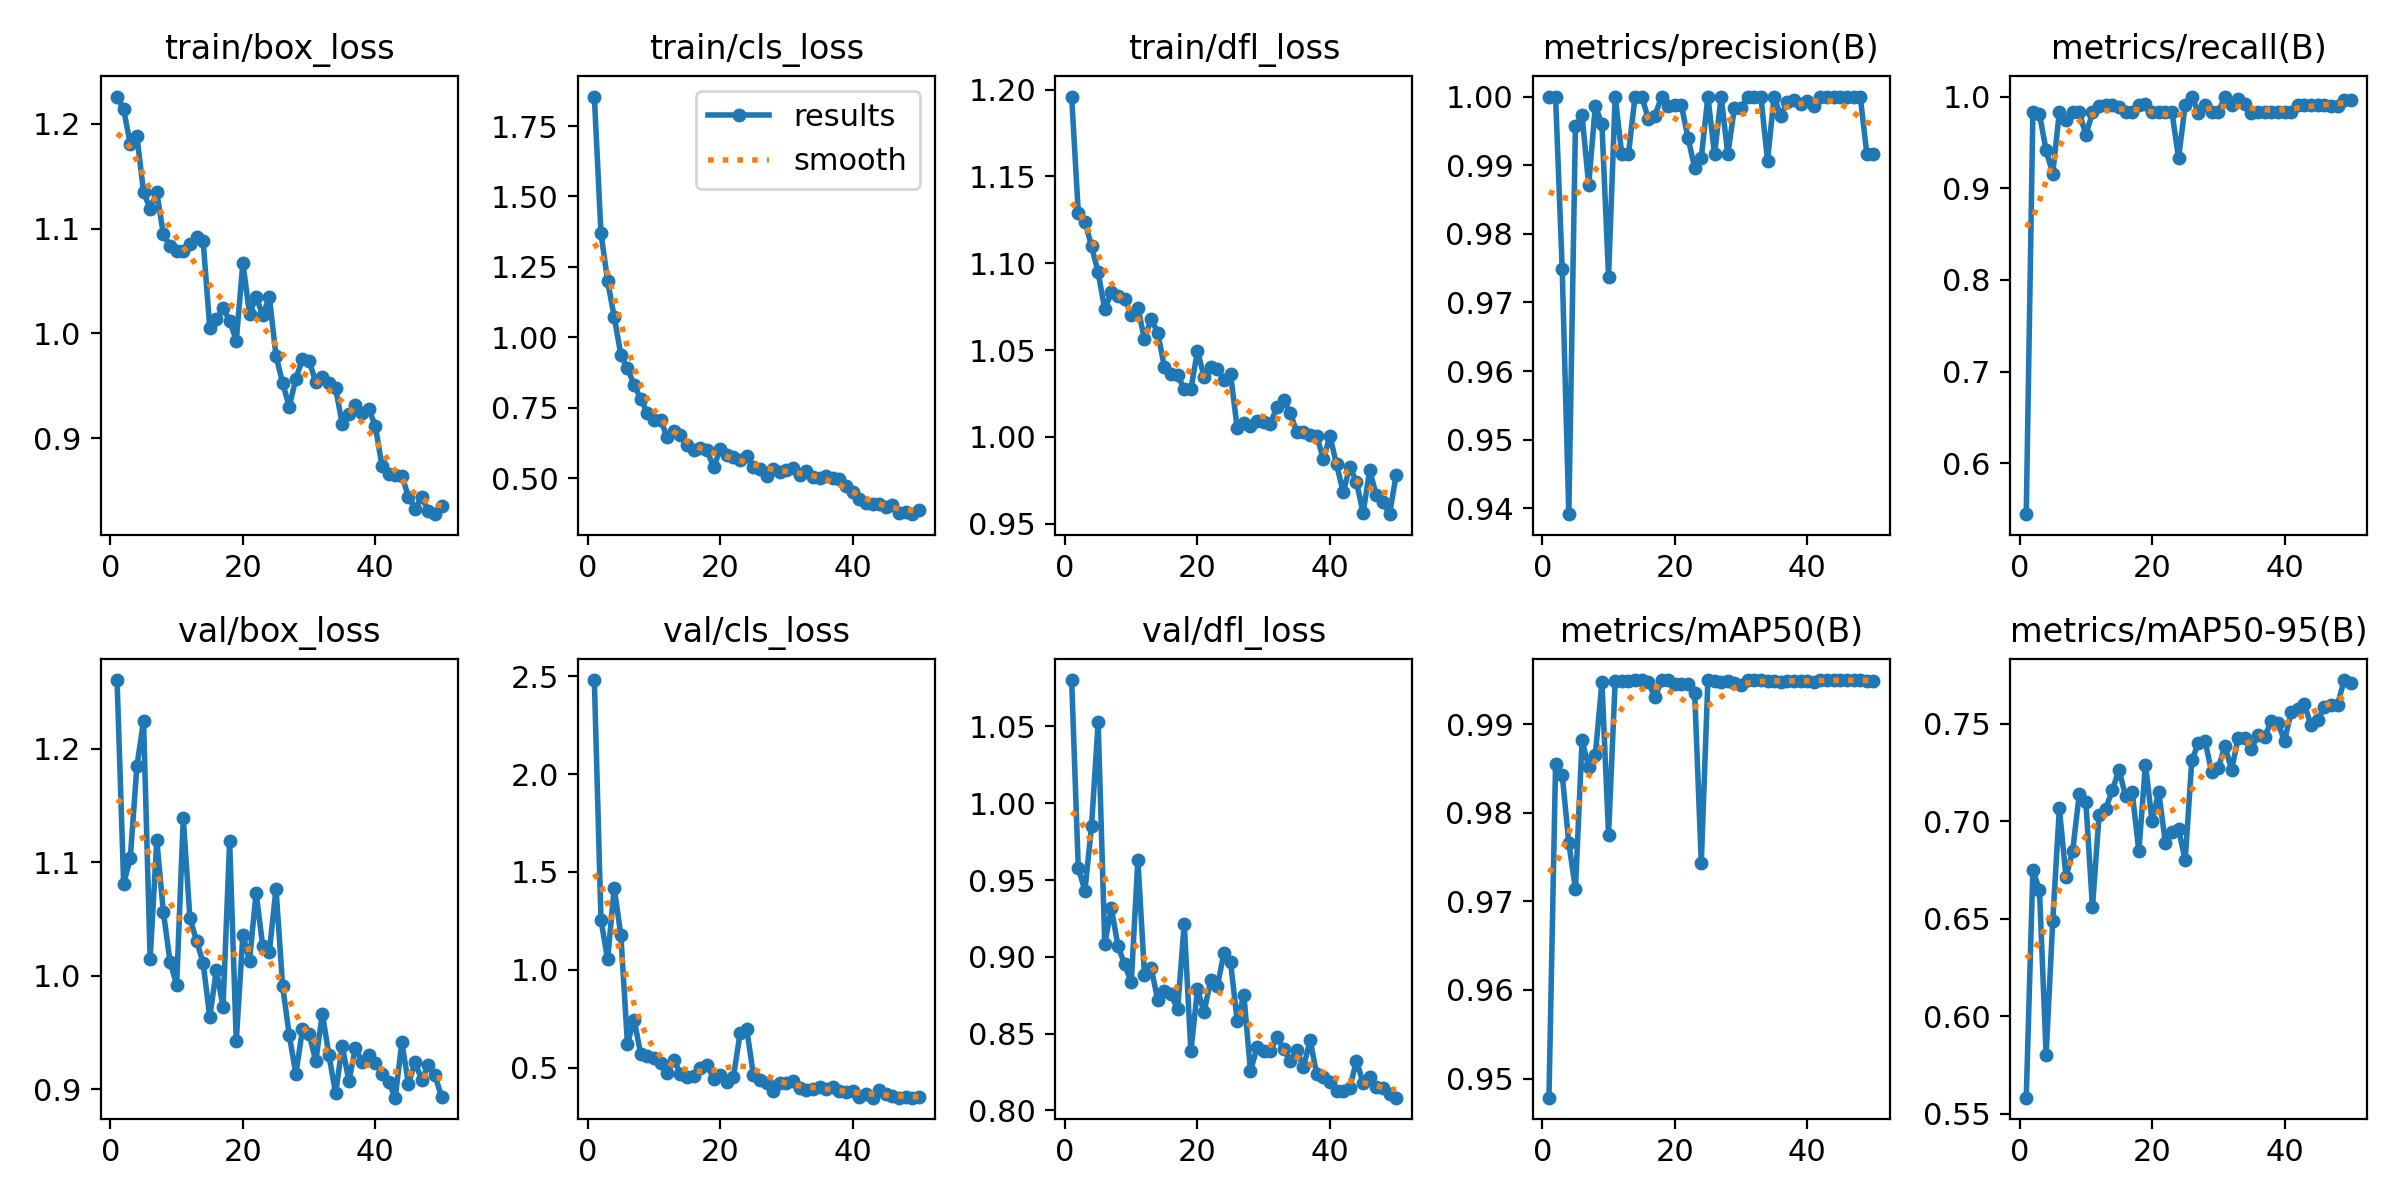

The table this chart was drawn from, first rows:
epoch, time, train/box_loss, train/cls_loss, train/dfl_loss, metrics/precision(B), metrics/recall(B), metrics/mAP50(B), metrics/mAP50-95(B), val/box_loss, val/cls_loss, val/dfl_loss, lr/pg0, lr/pg1, lr/pg2
1, 13.5, 1.226, 1.855, 1.196, 1, 0.5443, 0.9478, 0.5583, 1.26, 2.48, 1.08, 0.0006556, 0.0006556, 0.0006556
2, 25.58, 1.214, 1.37, 1.129, 1, 0.9831, 0.9855, 0.6752, 1.081, 1.256, 0.9579, 0.001296, 0.001296, 0.001296
3, 37.51, 1.181, 1.2, 1.124, 0.9749, 0.9808, 0.9843, 0.6645, 1.104, 1.053, 0.9431, 0.00191, 0.00191, 0.00191
4, 49.35, 1.188, 1.072, 1.11, 0.9392, 0.9412, 0.9766, 0.5801, 1.185, 1.419, 0.9849, 0.001881, 0.001881, 0.001881
5, 61.01, 1.135, 0.9382, 1.095, 0.9958, 0.916, 0.9714, 0.6488, 1.224, 1.177, 1.053, 0.001842, 0.001842, 0.001842
6, 72.67, 1.119, 0.8894, 1.073, 0.9973, 0.9832, 0.9882, 0.7066, 1.015, 0.622, 0.9085, 0.001802, 0.001802, 0.001802
7, 84.27, 1.135, 0.8304, 1.083, 0.9871, 0.9748, 0.9852, 0.6715, 1.119, 0.7449, 0.9318, 0.001762, 0.001762, 0.001762
8, 96.1, 1.095, 0.7818, 1.081, 0.9987, 0.9832, 0.9865, 0.6845, 1.056, 0.5701, 0.907, 0.001723, 0.001723, 0.001723
9, 107.8, 1.083, 0.7321, 1.08, 0.996, 0.9832, 0.9948, 0.7138, 1.012, 0.5571, 0.8951, 0.001683, 0.001683, 0.001683
10, 119.5, 1.079, 0.7073, 1.07, 0.9738, 0.958, 0.9775, 0.7099, 0.992, 0.5511, 0.8833, 0.001644, 0.001644, 0.001644
11, 131.1, 1.078, 0.7068, 1.074, 1, 0.9826, 0.9949, 0.6559, 1.139, 0.5245, 0.9631, 0.001604, 0.001604, 0.001604
12, 142.7, 1.085, 0.6446, 1.056, 0.9916, 0.9897, 0.9949, 0.7034, 1.051, 0.4725, 0.8881, 0.001564, 0.001564, 0.001564
13, 154.4, 1.092, 0.666, 1.068, 0.9916, 0.9907, 0.9949, 0.7065, 1.031, 0.5392, 0.893, 0.001525, 0.001525, 0.001525
14, 166.2, 1.088, 0.6531, 1.06, 1, 0.9903, 0.995, 0.7158, 1.011, 0.4698, 0.8718, 0.001485, 0.001485, 0.001485
15, 177.8, 1.005, 0.6184, 1.04, 1, 0.9886, 0.995, 0.7265, 0.9634, 0.4509, 0.8781, 0.001446, 0.001446, 0.001446
16, 189.5, 1.013, 0.5998, 1.036, 0.9968, 0.9832, 0.9948, 0.7128, 1.005, 0.4564, 0.8757, 0.001406, 0.001406, 0.001406
17, 202.1, 1.024, 0.6057, 1.035, 0.9972, 0.9832, 0.993, 0.7149, 0.9724, 0.4984, 0.8658, 0.001366, 0.001366, 0.001366
18, 215.3, 1.012, 0.5997, 1.028, 1, 0.9905, 0.995, 0.6846, 1.118, 0.5147, 0.9217, 0.001327, 0.001327, 0.001327
19, 227.7, 0.993, 0.5379, 1.027, 0.9986, 0.9916, 0.995, 0.729, 0.9424, 0.4431, 0.8386, 0.001287, 0.001287, 0.001287
20, 240, 1.067, 0.6019, 1.05, 0.9988, 0.9832, 0.9945, 0.7, 1.036, 0.4622, 0.8788, 0.001248, 0.001248, 0.001248
21, 252.2, 1.018, 0.5832, 1.035, 0.9987, 0.9832, 0.9945, 0.7152, 1.013, 0.4249, 0.8641, 0.001208, 0.001208, 0.001208
22, 264.8, 1.035, 0.5755, 1.04, 0.994, 0.9832, 0.9945, 0.689, 1.073, 0.4515, 0.885, 0.001168, 0.001168, 0.001168
23, 277.2, 1.017, 0.5641, 1.039, 0.9896, 0.9832, 0.9936, 0.6943, 1.026, 0.6744, 0.8808, 0.001129, 0.001129, 0.001129
24, 289.5, 1.035, 0.5766, 1.033, 0.9911, 0.9326, 0.9744, 0.6959, 1.021, 0.6996, 0.9028, 0.001089, 0.001089, 0.001089
25, 302.3, 0.9788, 0.5392, 1.036, 1, 0.991, 0.995, 0.68, 1.077, 0.4645, 0.8964, 0.00105, 0.00105, 0.00105
26, 272, 0.9527, 0.5322, 1.005, 0.9916, 1, 0.9949, 0.7314, 0.9909, 0.435, 0.858, 0.00101, 0.00101, 0.00101
27, 285.2, 0.93, 0.508, 1.008, 1, 0.9825, 0.9948, 0.7399, 0.9477, 0.4214, 0.8753, 0.0009704, 0.0009704, 0.0009704
28, 298.1, 0.9569, 0.5321, 1.006, 0.9916, 0.9907, 0.9949, 0.7411, 0.9133, 0.3814, 0.8257, 0.0009308, 0.0009308, 0.0009308
29, 311, 0.9753, 0.5204, 1.009, 0.9983, 0.9832, 0.9947, 0.725, 0.9528, 0.422, 0.8411, 0.0008912, 0.0008912, 0.0008912
30, 324.3, 0.9737, 0.5286, 1.009, 0.9983, 0.9832, 0.9944, 0.7272, 0.949, 0.4227, 0.8387, 0.0008516, 0.0008516, 0.0008516
31, 337.6, 0.9537, 0.5351, 1.008, 1, 0.9997, 0.995, 0.7386, 0.9245, 0.4337, 0.8386, 0.000812, 0.000812, 0.000812
32, 350.1, 0.9583, 0.5094, 1.017, 1, 0.9909, 0.995, 0.7263, 0.9665, 0.3973, 0.8477, 0.0007724, 0.0007724, 0.0007724
33, 362.4, 0.9528, 0.526, 1.021, 1, 0.9976, 0.995, 0.7429, 0.9297, 0.3875, 0.84, 0.0007328, 0.0007328, 0.0007328
34, 374.9, 0.9479, 0.504, 1.014, 0.9907, 0.9916, 0.9949, 0.7427, 0.8965, 0.3892, 0.8325, 0.0006932, 0.0006932, 0.0006932
35, 387.5, 0.9136, 0.4985, 1.003, 1, 0.9822, 0.9949, 0.7372, 0.9381, 0.4002, 0.8393, 0.0006536, 0.0006536, 0.0006536
36, 400.5, 0.9227, 0.5058, 1.003, 0.9971, 0.9832, 0.9948, 0.7442, 0.9073, 0.3927, 0.828, 0.000614, 0.000614, 0.000614
37, 413.3, 0.9314, 0.5002, 1.001, 0.9992, 0.9832, 0.9949, 0.7435, 0.9366, 0.4034, 0.8459, 0.0005744, 0.0005744, 0.0005744
38, 425.5, 0.9236, 0.4958, 1.001, 0.9995, 0.9832, 0.9949, 0.7512, 0.924, 0.3822, 0.8238, 0.0005348, 0.0005348, 0.0005348
39, 437.7, 0.9278, 0.4728, 0.9871, 0.9989, 0.9832, 0.9949, 0.7502, 0.93, 0.376, 0.8217, 0.0004952, 0.0004952, 0.0004952
40, 450, 0.9117, 0.4494, 1, 0.9994, 0.9832, 0.9949, 0.7414, 0.9234, 0.3828, 0.8185, 0.0004556, 0.0004556, 0.0004556
41, 468.3, 0.8733, 0.424, 0.9842, 0.9987, 0.9832, 0.9948, 0.7559, 0.9134, 0.3501, 0.8126, 0.000416, 0.000416, 0.000416
42, 480.1, 0.866, 0.4108, 0.9681, 1, 0.9907, 0.995, 0.7575, 0.9064, 0.3656, 0.8129, 0.0003764, 0.0003764, 0.0003764
43, 492, 0.8647, 0.4064, 0.9828, 1, 0.9906, 0.995, 0.7599, 0.8925, 0.3464, 0.8145, 0.0003368, 0.0003368, 0.0003368
44, 504, 0.864, 0.4075, 0.9742, 1, 0.9905, 0.995, 0.7492, 0.9412, 0.3849, 0.8325, 0.0002972, 0.0002972, 0.0002972
45, 515.6, 0.844, 0.3966, 0.9562, 1, 0.9905, 0.995, 0.7517, 0.9047, 0.3654, 0.818, 0.0002576, 0.0002576, 0.0002576
46, 528, 0.8327, 0.404, 0.9806, 1, 0.9907, 0.995, 0.7584, 0.924, 0.3563, 0.822, 0.000218, 0.000218, 0.000218
47, 540.2, 0.8438, 0.3752, 0.9666, 1, 0.9902, 0.995, 0.7595, 0.908, 0.3466, 0.8155, 0.0001784, 0.0001784, 0.0001784
48, 551.9, 0.8304, 0.3809, 0.9622, 1, 0.9901, 0.995, 0.7596, 0.9213, 0.3515, 0.8144, 0.0001388, 0.0001388, 0.0001388
49, 563.7, 0.8274, 0.3717, 0.9555, 0.9916, 0.9964, 0.9949, 0.7724, 0.9123, 0.3467, 0.811, 9.92e-05, 9.92e-05, 9.92e-05
50, 575.7, 0.8355, 0.3864, 0.9782, 0.9916, 0.996, 0.9949, 0.7708, 0.8932, 0.3474, 0.8083, 5.96e-05, 5.96e-05, 5.96e-05
